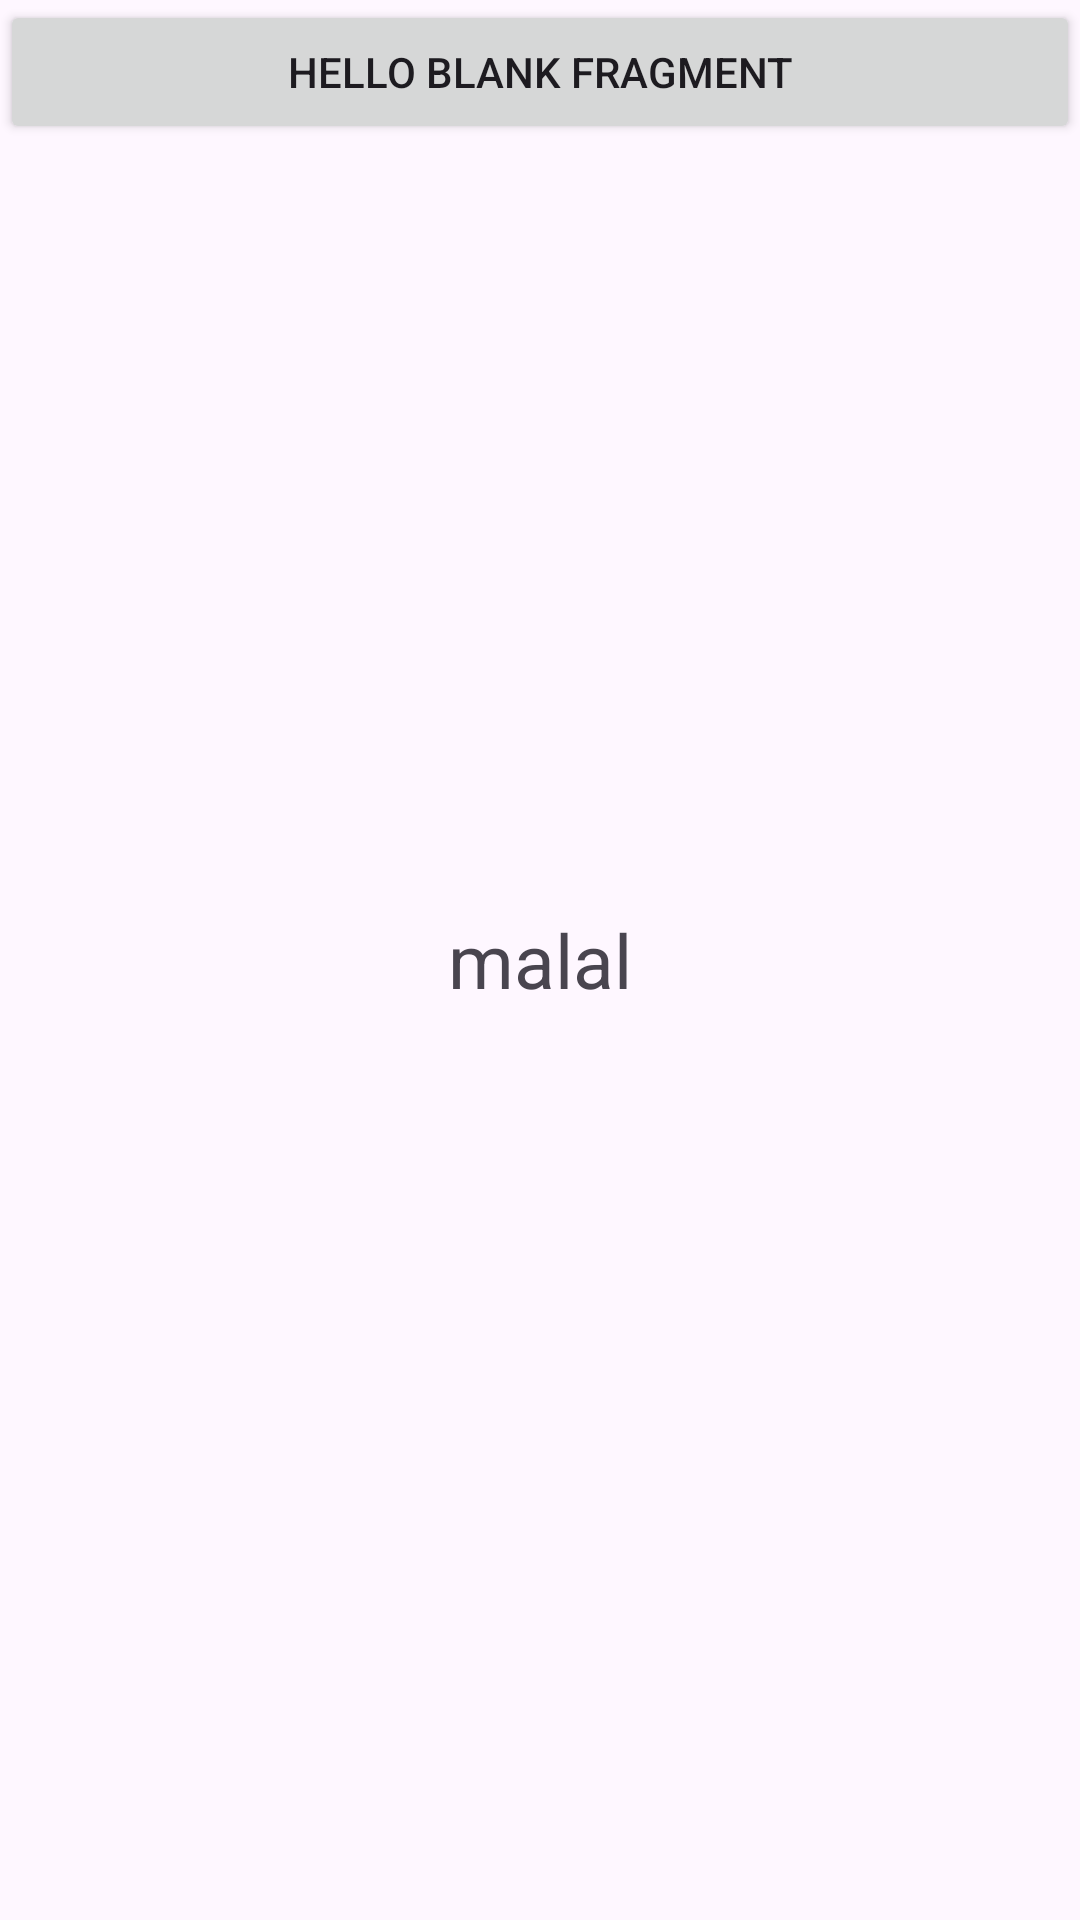

Android layout source for this screen:
<!-- AndroidManifest.xml: application theme Theme.Abstract_Interface -->
<!-- res/layout/fragment_profile_.xml -->
<?xml version="1.0" encoding="utf-8"?>
<FrameLayout xmlns:android="http://schemas.android.com/apk/res/android"
    xmlns:tools="http://schemas.android.com/tools"
    android:layout_width="match_parent"
    android:layout_height="match_parent"
    tools:context=".Fragment.Profile_Fragment">

    
    <Button
        android:id="@+id/Buttonhena"
        android:layout_width="match_parent"
        android:layout_height="wrap_content"
        android:text="@string/hello_blank_fragment" />

    <TextView
        android:id="@+id/result"
        android:layout_width="wrap_content"
        android:layout_height="wrap_content"
        android:textSize="25dp"
        android:layout_gravity="center"
        android:text="malal"/>

</FrameLayout>
<!-- resources referenced by this layout -->
<resources>
  <string name="hello_blank_fragment">Hello blank fragment</string>
  <style name="Theme.Abstract_Interface" parent="Base.Theme.Abstract_Interface" />
  <style name="Base.Theme.Abstract_Interface" parent="Theme.Material3.DayNight.NoActionBar">
          
          
      </style>
</resources>
